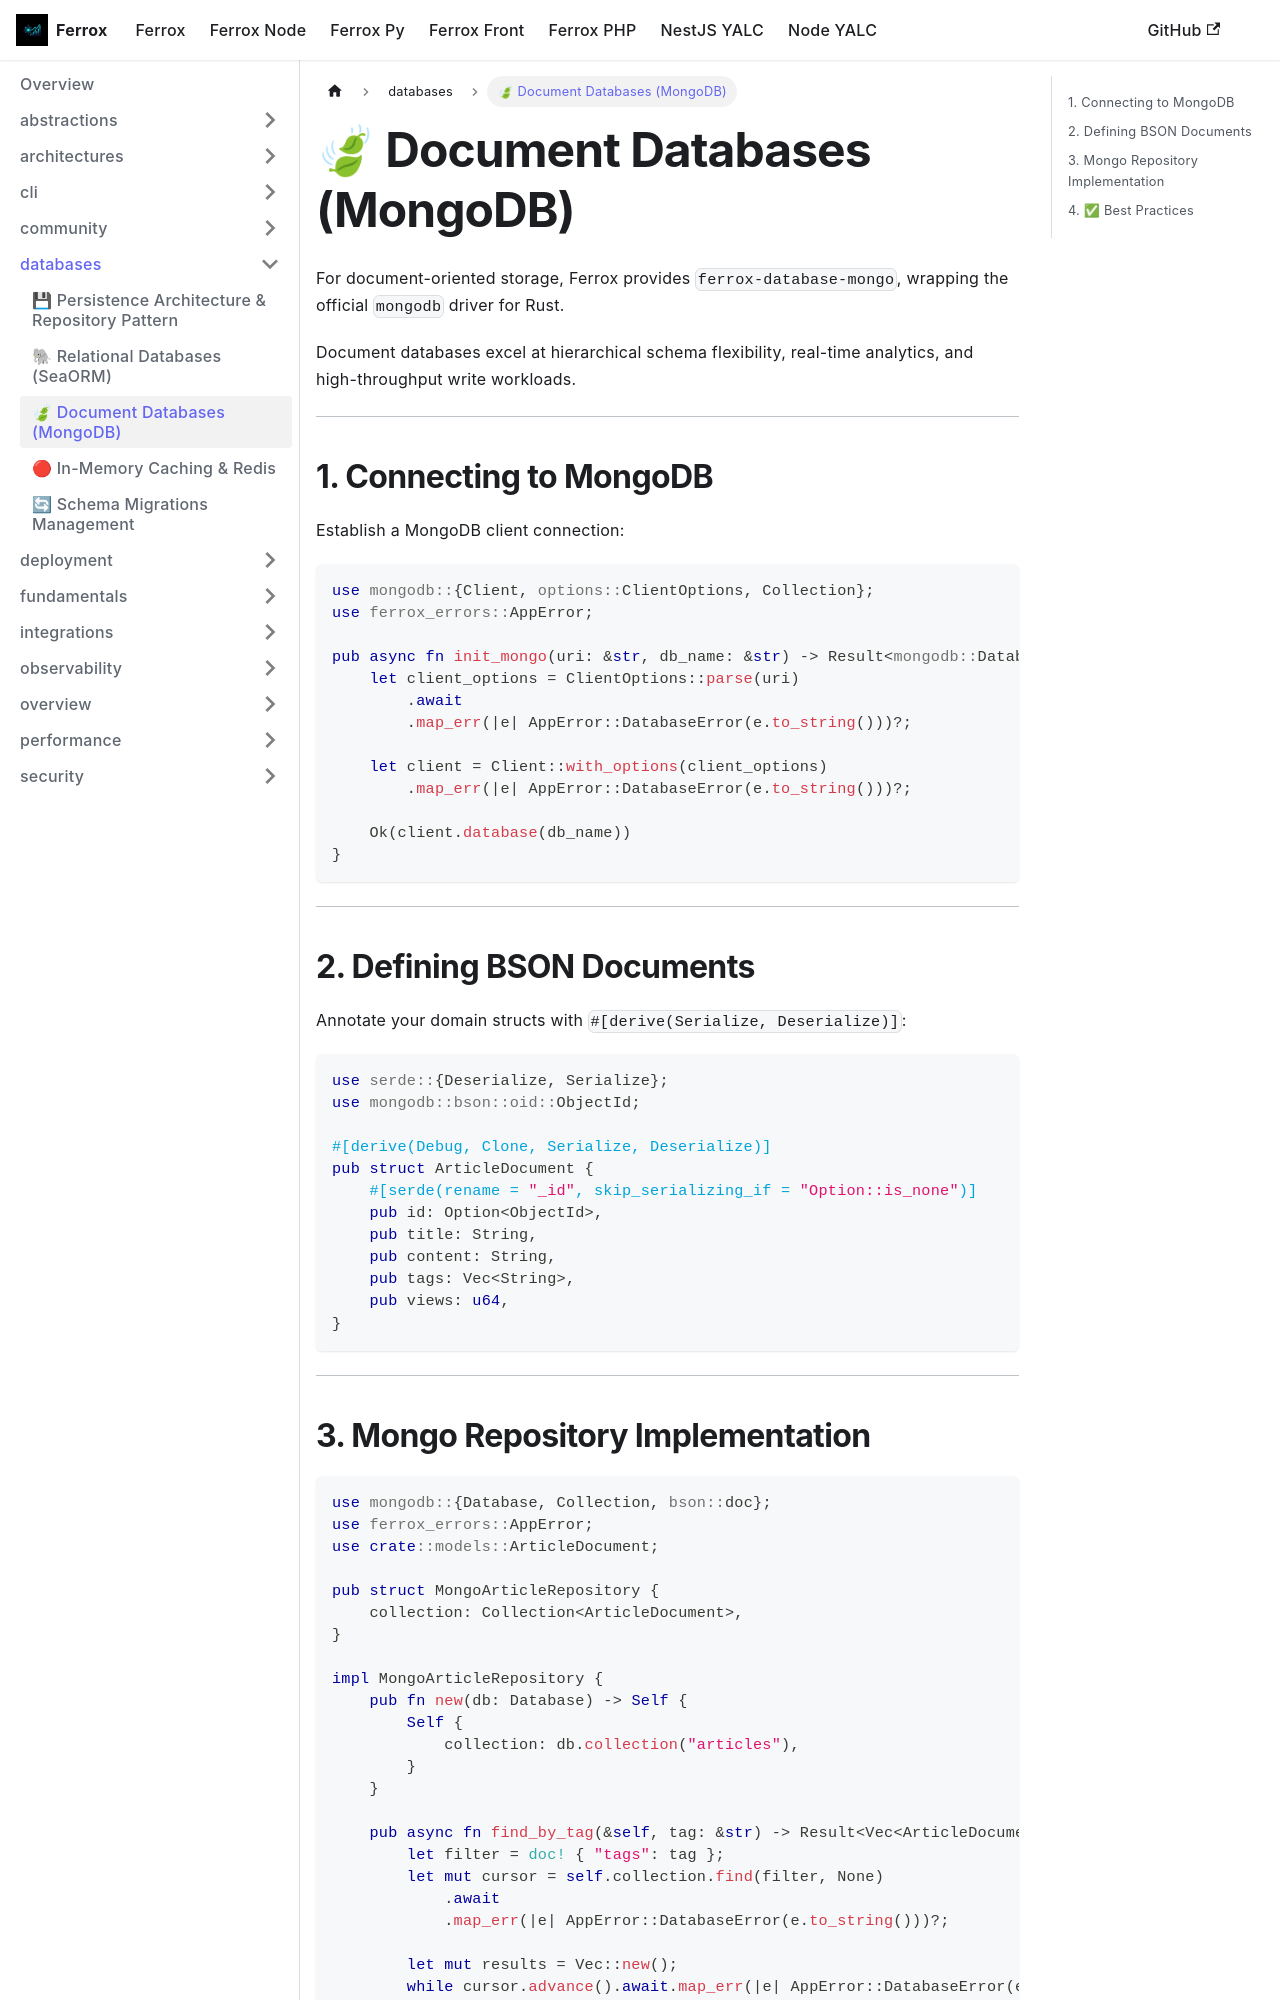

repository: AI-Autistic-Intelligence/ferrox-docs · page: docs/ferrox/databases/mongodb.html · generator: docusaurus

---
sidebar_position: 3
---

# 🍃 Document Databases (MongoDB)

For document-oriented storage, Ferrox provides `ferrox-database-mongo`, wrapping the official `mongodb` driver for Rust.

Document databases excel at hierarchical schema flexibility, real-time analytics, and high-throughput write workloads.

---

## 1. Connecting to MongoDB

Establish a MongoDB client connection:

```rust
use mongodb::{Client, options::ClientOptions, Collection};
use ferrox_errors::AppError;

pub async fn init_mongo(uri: &str, db_name: &str) -> Result<mongodb::Database, AppError> {
    let client_options = ClientOptions::parse(uri)
        .await
        .map_err(|e| AppError::DatabaseError(e.to_string()))?;

    let client = Client::with_options(client_options)
        .map_err(|e| AppError::DatabaseError(e.to_string()))?;

    Ok(client.database(db_name))
}
```

---

## 2. Defining BSON Documents

Annotate your domain structs with `#[derive(Serialize, Deserialize)]`:

```rust
use serde::{Deserialize, Serialize};
use mongodb::bson::oid::ObjectId;

#[derive(Debug, Clone, Serialize, Deserialize)]
pub struct ArticleDocument {
    #[serde(rename = "_id", skip_serializing_if = "Option::is_none")]
    pub id: Option<ObjectId>,
    pub title: String,
    pub content: String,
    pub tags: Vec<String>,
    pub views: u64,
}
```

---
